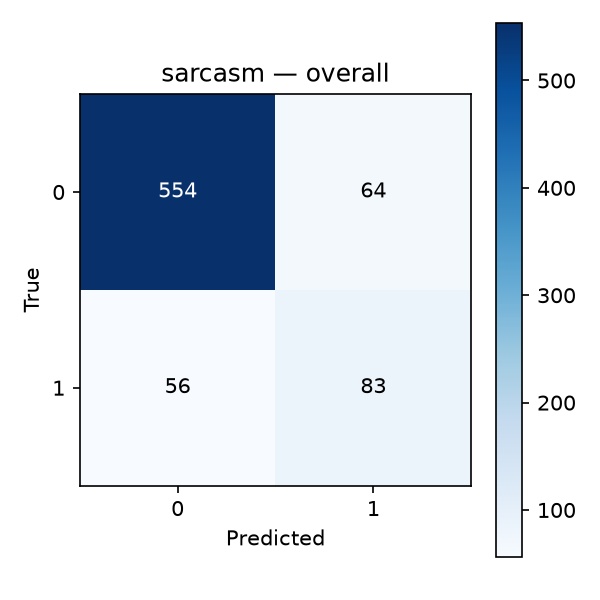

The table this chart was drawn from, first rows:
, pred_0, pred_1
true_0, 554, 64
true_1, 56, 83
